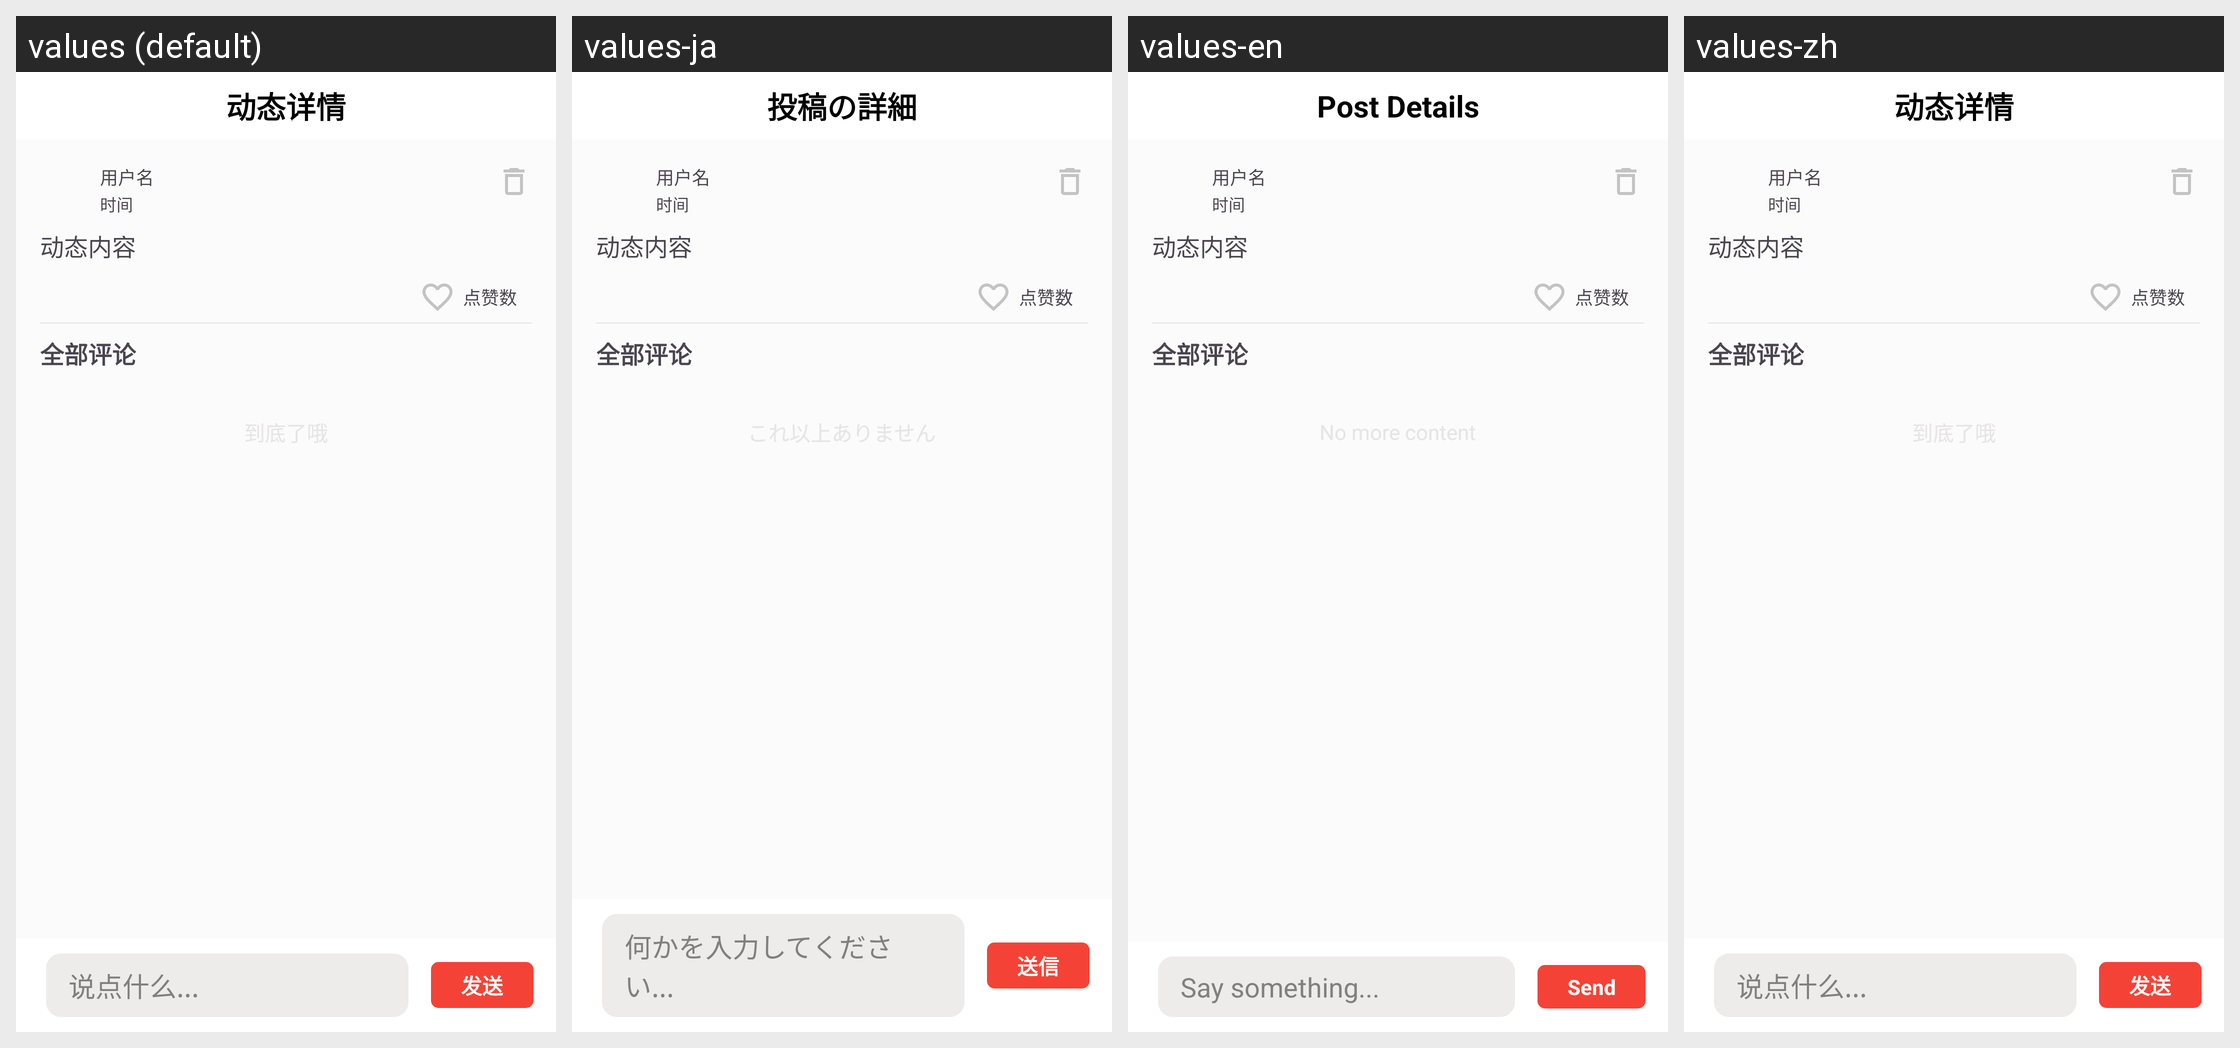

The Android screen above is rendered under several locales of the same app. Produce the string resources it draws, with the default and per-locale values.
Android screen res/layout/activity_diary_detail.xml rendered under 4 locales, left to right: values (default), values-ja, values-en, values-zh. Device: Nexus 5 (rendered at 1080×1920; each locale shown at half size, 540×960, under a caption strip naming it); theme TranslucentTheme.
Strings drawn on this screen, with the default value and each locale's value (text and hints the layout hard-codes, and strings that could not be matched under every locale, appear in the picture but are not listed):

tv_diary_detail_1
  values: 动态详情
  values-ja: 投稿の詳細
  values-en: Post Details
  values-zh: 动态详情

tv_diary_detail_3
  values: 说点什么...
  values-ja: 何かを入力してください...
  values-en: Say something...
  values-zh: 说点什么...

tv_diary_detail_4
  values: 发送
  values-ja: 送信
  values-en: Send
  values-zh: 发送
